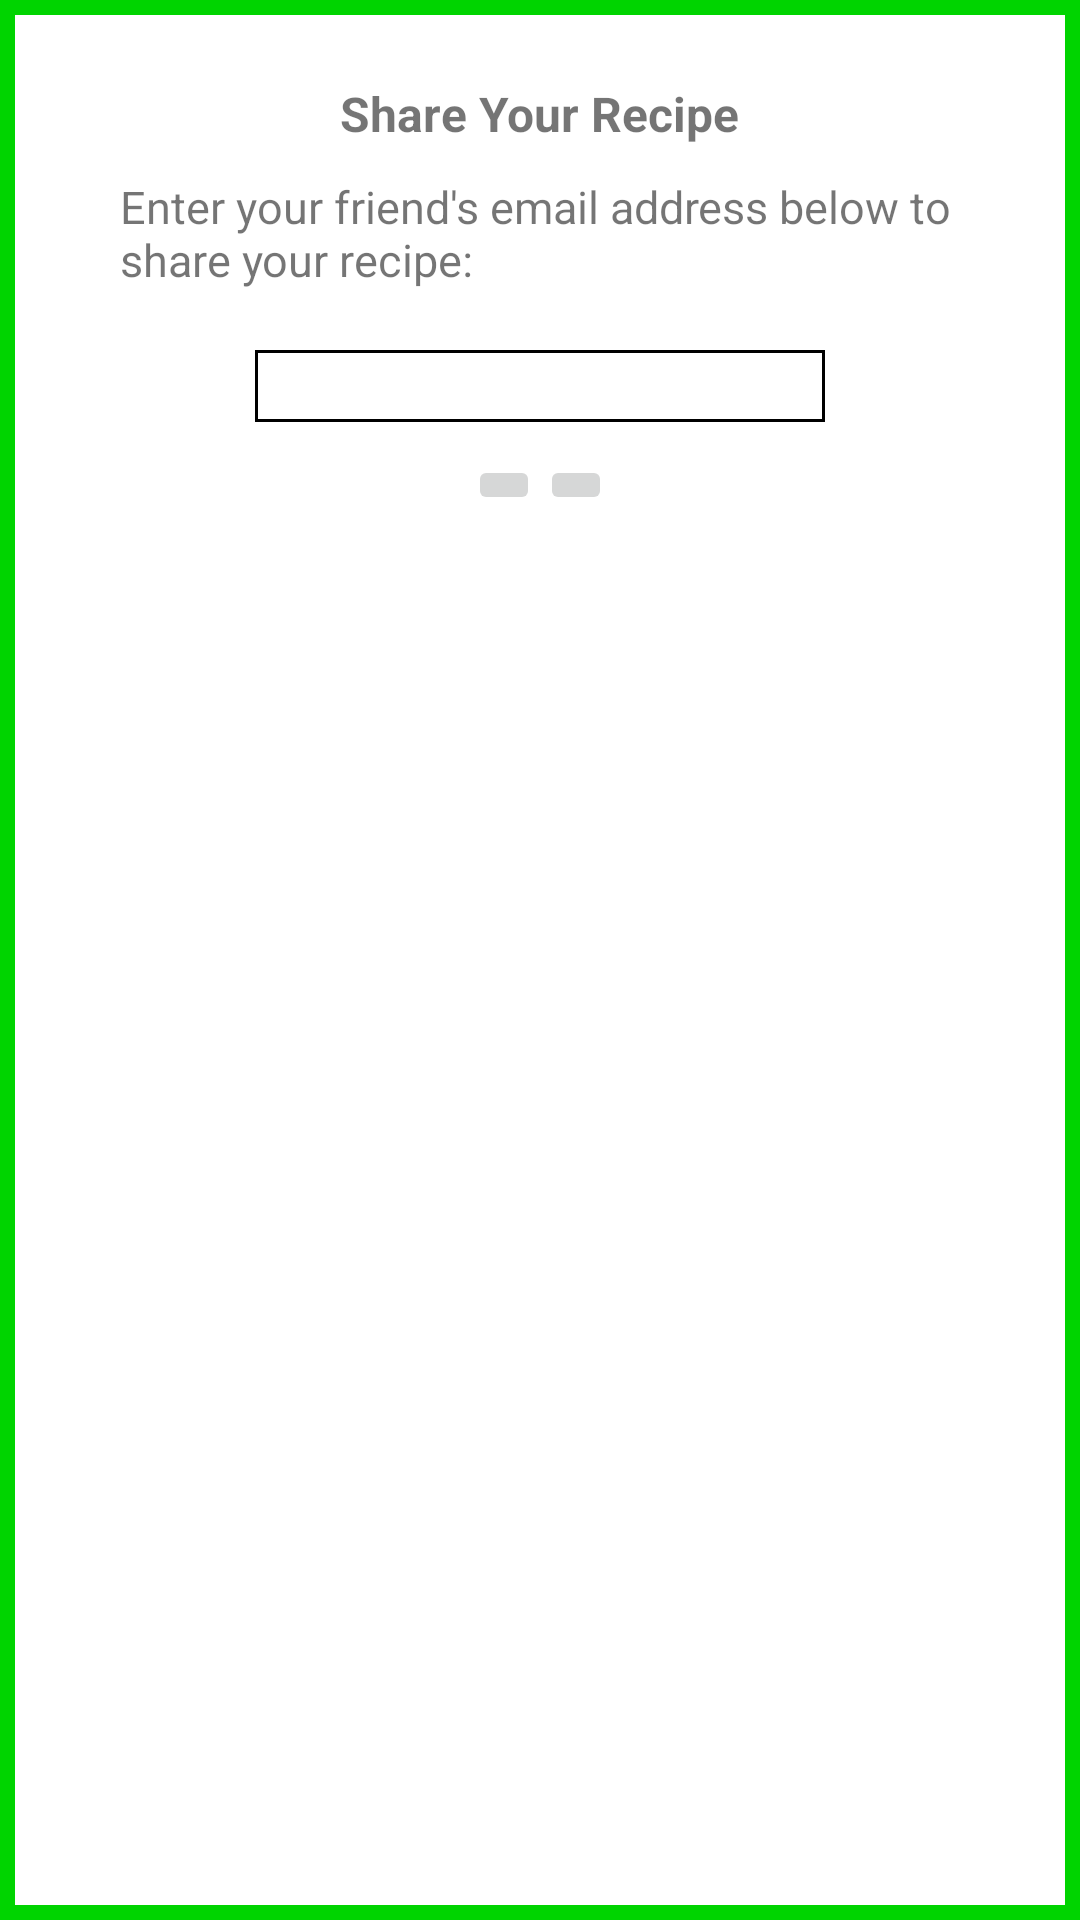

Reconstruct the res/layout file that produces this screen, plus the resources it refers to.
<!-- AndroidManifest.xml: application theme AppTheme -->
<!-- res/layout/share_recipe_popup.xml -->
<?xml version="1.0" encoding="utf-8"?>
<LinearLayout
        xmlns:android="http://schemas.android.com/apk/res/android"
        xmlns:app="http://schemas.android.com/apk/res-auto"
        xmlns:tools="http://schemas.android.com/tools"
        android:layout_width="wrap_content"
        android:layout_height="wrap_content"
        android:background="@drawable/green_border_background"
        android:padding="10dp">

    <android.support.constraint.ConstraintLayout
            android:layout_width="wrap_content"
            android:layout_height="wrap_content">

        <TextView
                android:layout_width="wrap_content"
                android:layout_height="wrap_content"
                android:textSize="16dp"
                android:textStyle="bold"
                android:layout_marginTop="17dp"
                android:id="@+id/share_recipe_heading"
                android:text="Share Your Recipe"
                app:layout_constraintTop_toTopOf="parent"
                app:layout_constraintStart_toStartOf="parent"
                app:layout_constraintEnd_toEndOf="parent"
        />

        <TextView
                android:layout_width="wrap_content"
                android:layout_height="wrap_content"
                android:text="Enter your friend's email address below to share your recipe:"
                android:textSize="15dp"
                android:id="@+id/share_recipe_info"
                android:layout_marginTop="10dp"
                android:paddingLeft="30dp"
                android:paddingRight="10dp"
                app:layout_constraintStart_toStartOf="parent"
                app:layout_constraintEnd_toEndOf="parent"
                app:layout_constraintTop_toBottomOf="@id/share_recipe_heading"
        />

        <EditText
                android:layout_width="190dp"
                android:layout_height="24dp"
                android:background="@drawable/thin_black_border_background"
                android:textSize="15dp"
                android:id="@+id/enter_item_view"
                android:layout_marginTop="20dp"
                app:layout_constraintStart_toStartOf="parent"
                app:layout_constraintEnd_toEndOf="parent"
                app:layout_constraintTop_toBottomOf="@+id/share_recipe_info"
        />

        <LinearLayout
                android:layout_width="wrap_content"
                android:layout_height="wrap_content"
                android:orientation="horizontal"
                app:layout_constraintStart_toStartOf="parent"
                app:layout_constraintEnd_toEndOf="parent"
                app:layout_constraintTop_toBottomOf="@id/enter_item_view"
        >

            <ImageButton
                    android:layout_width="wrap_content"
                    android:layout_height="wrap_content"
                    android:src="@mipmap/ic_check_circle_black_24dp"
                    android:id="@+id/share_recipe_button"
                    android:layout_marginTop="11dp"
            />

            <ImageButton
                    android:layout_width="wrap_content"
                    android:layout_height="wrap_content"
                    android:src="@mipmap/ic_highlight_off_black_24dp"
                    android:id="@+id/cancel_image_button"
                    android:layout_marginTop="11dp"
            />
        </LinearLayout>

    </android.support.constraint.ConstraintLayout>

</LinearLayout>
<!-- resources referenced by this layout -->
<resources>
  <!-- drawable green_border_background (drawable) -->
  <?xml version="1.0" encoding="utf-8"?>
  <shape xmlns:android="http://schemas.android.com/apk/res/android"
          android:shape="rectangle"
          >
  
      <solid android:color="@color/white"/>
  
      <stroke
          android:width="5dp"
          android:color="@color/colorPrimary"
      />
  
  
  </shape>
  <!-- drawable thin_black_border_background (drawable) -->
  <?xml version="1.0" encoding="utf-8"?>
  <shape xmlns:android="http://schemas.android.com/apk/res/android"
         android:shape="rectangle"
  >
  
      <solid android:color="@color/white"/>
  
      <stroke
              android:width="1dp"
              android:color="@color/black"
      />
  
  </shape>
  <style name="AppTheme" parent="Theme.AppCompat.Light.NoActionBar">
          
          <item name="colorPrimary">@color/colorPrimary</item>
          <item name="colorPrimaryDark">@color/colorPrimaryDark</item>
          <item name="colorAccent">@color/colorPrimary</item>
      </style>
  <color name="white">#FFFFFF</color>
  <color name="colorPrimary">#00D400</color>
  <color name="colorPrimaryDark">#00AA00</color>
  <!-- not gathered from this repository: default colours our renderer supplied (Android Studio template values) -->
  <color name="black">#FF000000</color>
</resources>
